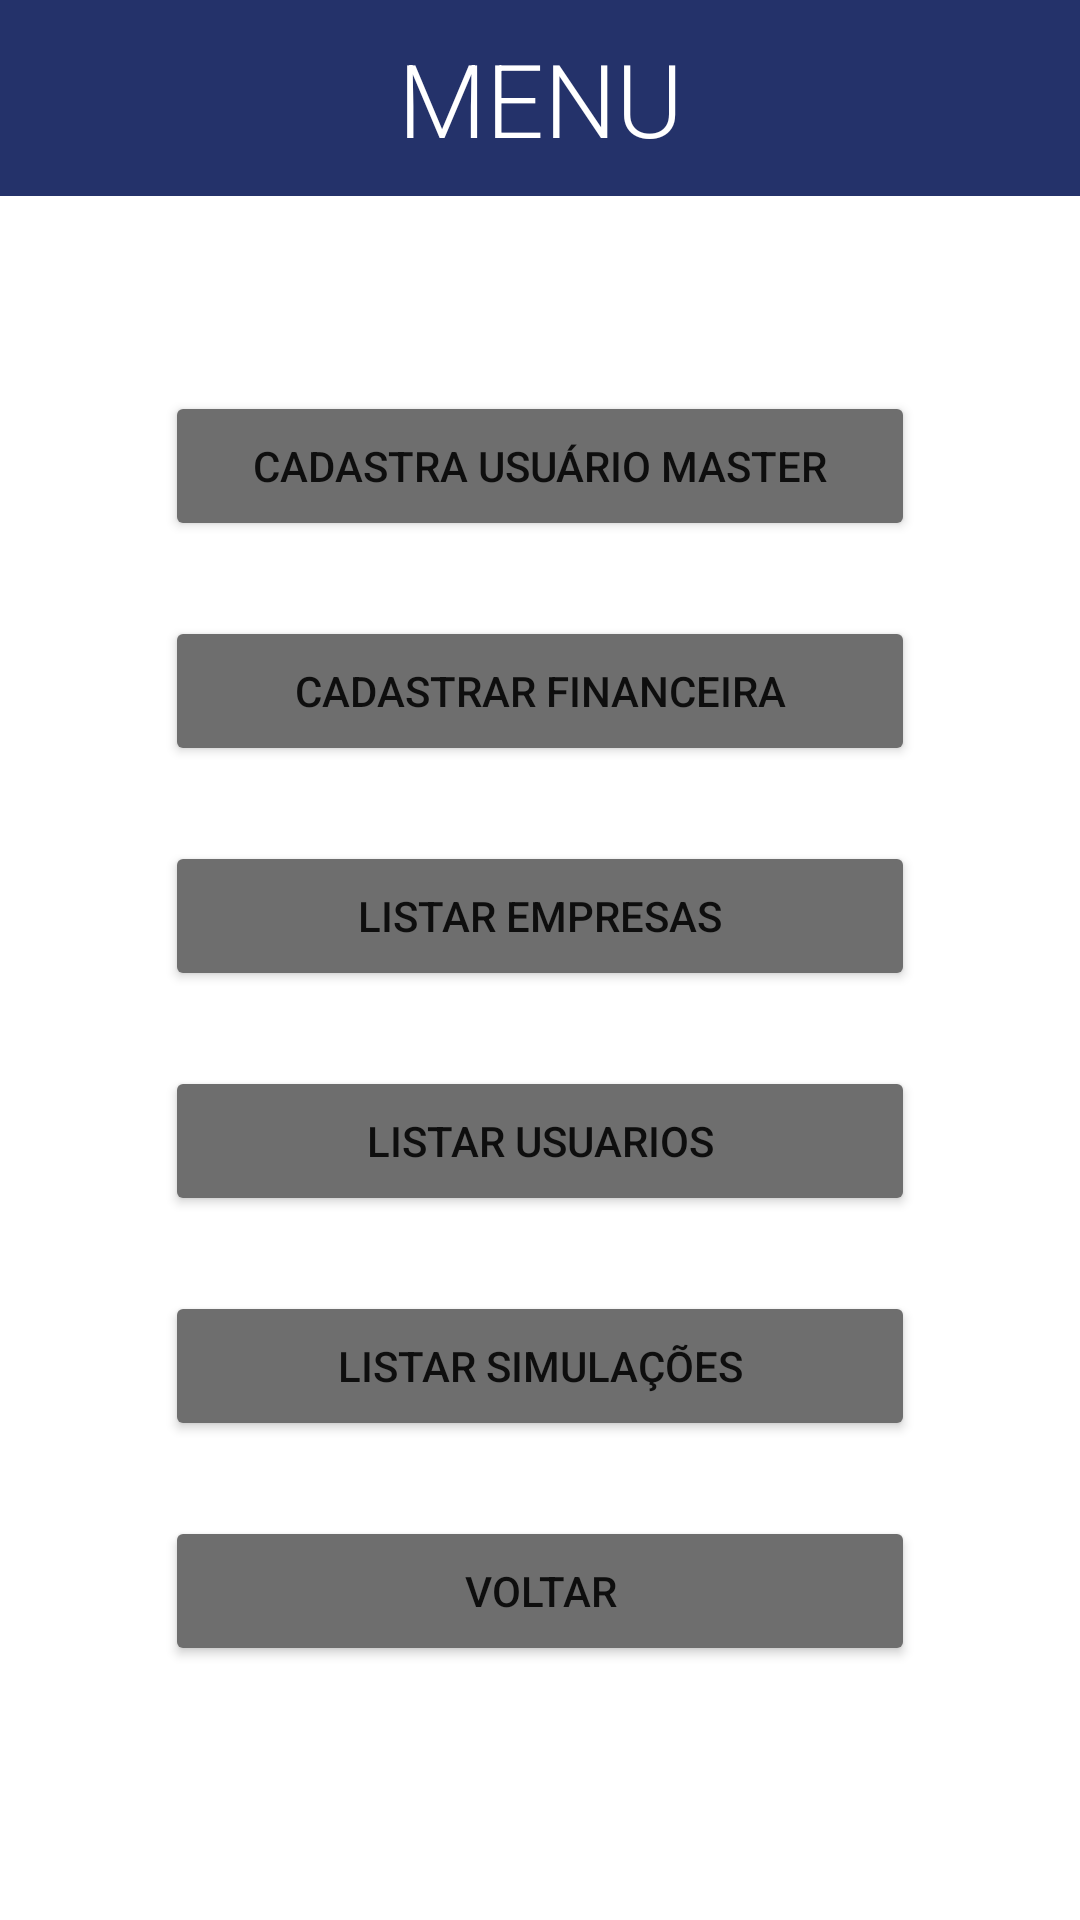

Android layout source for this screen:
<!-- AndroidManifest.xml: application theme Theme.ProjetoIntegrador -->
<!-- res/layout/menu_master.xml -->
<?xml version="1.0" encoding="utf-8"?>
<androidx.constraintlayout.widget.ConstraintLayout xmlns:android="http://schemas.android.com/apk/res/android"
    xmlns:tools="http://schemas.android.com/tools"
    android:layout_width="match_parent"
    android:layout_height="match_parent"
    android:orientation="vertical"
    tools:context="com.es21.projetointegrador.MenuMaster">

    <ScrollView
        android:id="@+id/ScrollView"
        android:layout_width="match_parent"
        android:layout_height="match_parent"
        tools:ignore="SpeakableTextPresentCheck">

        <LinearLayout
            android:id="@+id/linearLayout"
            android:layout_width="match_parent"
            android:layout_height="match_parent"
            android:gravity="center"
            android:orientation="vertical">

            <TextView
                android:id="@+id/txtTMM"
                android:layout_width="match_parent"
                android:layout_height="match_parent"
                android:layout_marginBottom="40dp"
                android:background="@color/blue_grey"
                android:fontFamily="sans-serif-light"
                android:padding="10dp"
                android:text="MENU"
                android:textAlignment="center"
                android:textColor="@color/white"
                android:textSize="34sp" />

            <Button
                android:id="@+id/btCadUserMasterTMM"
                android:layout_width="250dp"
                android:layout_height="50dp"
                android:layout_gravity="center"
                android:layout_marginTop="25dp"
                android:layout_marginBottom="25dp"
                android:backgroundTint="@color/button"
                android:padding="10dp"
                android:text="CADASTRA USUÁRIO MASTER" />

            <Button
                android:id="@+id/btCadFinanTMM"
                android:layout_width="250dp"
                android:layout_height="50dp"
                android:layout_gravity="center"
                android:layout_marginBottom="25dp"
                android:backgroundTint="@color/button"
                android:padding="10dp"
                android:text="CADASTRAR FINANCEIRA" />

            <Button
                android:id="@+id/btListaEmpresasTMM"
                android:layout_width="250dp"
                android:layout_height="50dp"
                android:layout_gravity="center"
                android:layout_marginBottom="25dp"
                android:backgroundTint="@color/button"
                android:padding="10dp"
                android:text="LISTAR EMPRESAS" />

            <Button
                android:id="@+id/btListaUserTMM"
                android:layout_width="250dp"
                android:layout_height="50dp"
                android:layout_gravity="center"
                android:layout_marginBottom="25dp"
                android:backgroundTint="@color/button"
                android:minHeight="48dp"
                android:padding="10dp"
                android:text="LISTAR USUARIOS" />

            <Button
                android:id="@+id/btListaSimulaTMM"
                android:layout_width="250dp"
                android:layout_height="50dp"
                android:layout_gravity="center"
                android:layout_marginBottom="25dp"
                android:backgroundTint="@color/button"
                android:padding="10dp"
                android:text="LISTAR SIMULAÇÕES" />

            <Button
                android:id="@+id/btSairTMM"
                android:layout_width="250dp"
                android:layout_height="50dp"
                android:layout_gravity="center"
                android:layout_marginBottom="25dp"
                android:backgroundTint="@color/button"
                android:padding="10dp"
                android:text="VOLTAR" />
        </LinearLayout>

    </ScrollView>


</androidx.constraintlayout.widget.ConstraintLayout>
<!-- resources referenced by this layout -->
<resources>
  <color name="blue_grey">#24326A</color>
  <color name="button">#6e6e6e</color>
  <color name="white">#FFFFFFFF</color>
  <style name="Theme.ProjetoIntegrador" parent="Theme.MaterialComponents.DayNight.NoActionBar">
          
          <item name="colorPrimary">@color/button</item>
          <item name="colorPrimaryVariant">@color/blue</item>
          <item name="colorOnPrimary">@color/white</item>
          
          <item name="colorSecondary">@color/teal_200</item>
          <item name="colorSecondaryVariant">@color/teal_700</item>
          <item name="colorOnSecondary">@color/black</item>
          
          <item name="android:statusBarColor" tools:targetApi="l">?attr/colorPrimaryVariant</item>
          
      </style>
  <color name="blue">#102162</color>
  <color name="teal_200">#FF03DAC5</color>
  <color name="teal_700">#FF018786</color>
  <color name="black">#FF000000</color>
</resources>
